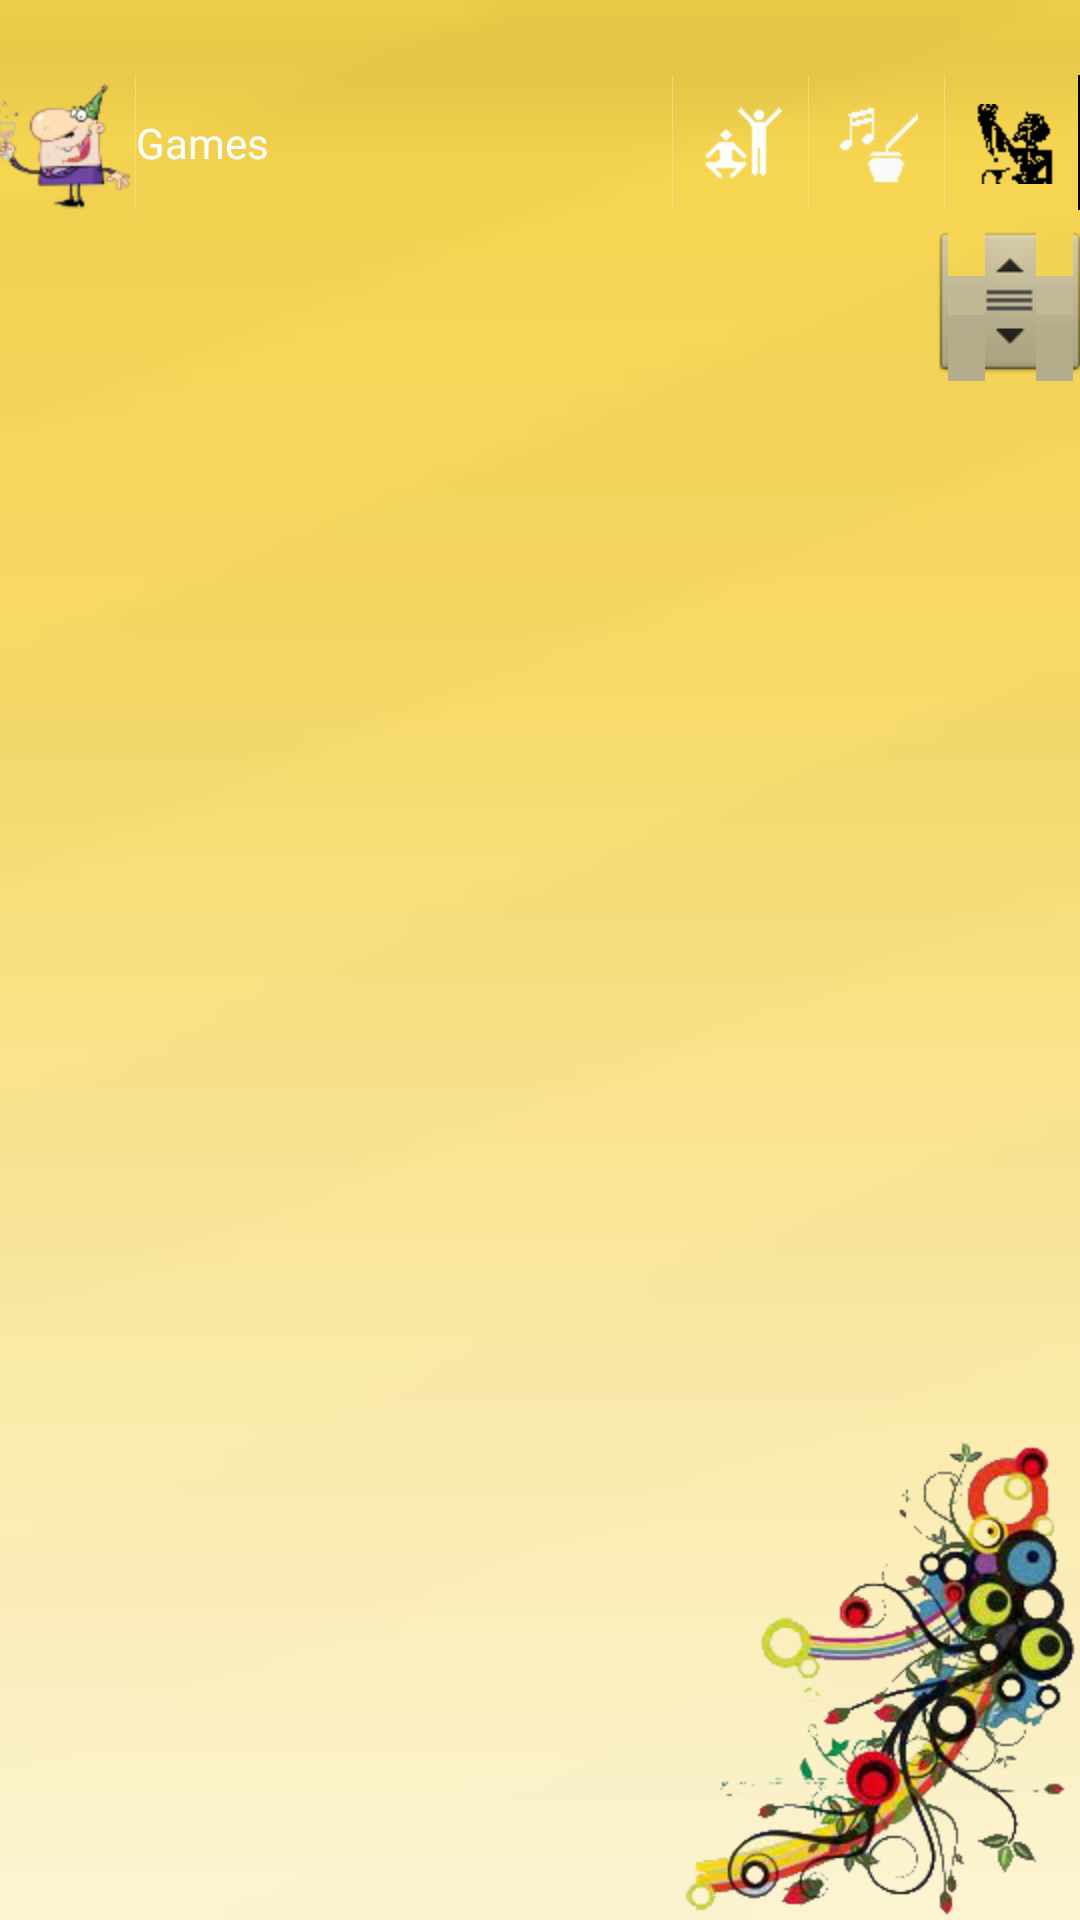

Reconstruct the res/layout file that produces this screen, plus the resources it refers to.
<!-- AndroidManifest.xml: activity theme Theme.M5 -->
<!-- res/layout/activity_pledge.xml -->
<?xml version="1.0" encoding="utf-8"?>
<RelativeLayout xmlns:android="http://schemas.android.com/apk/res/android"
    android:id="@+id/games_root"
    android:orientation="vertical"
    android:layout_width="fill_parent"
    android:layout_height="fill_parent"
    android:background="@drawable/background">

	<View android:id="@+id/viewOrnament"
	    android:layout_width="fill_parent"
	    android:layout_height="@dimen/ornament_height"
	    android:layout_alignParentLeft="true" />
	    
	<ImageView android:id="@+id/bg_bl"
		android:src="@drawable/bg_bl"
		android:layout_width="wrap_content"
    	android:layout_height="wrap_content"
    	android:layout_alignParentRight="true"
    	android:layout_alignParentBottom="true" />
	   
    <LinearLayout android:id="@+id/games_title"
    	android:layout_marginTop="@dimen/ornament_height"
    	style="@style/TitleBar">
    	<LinearLayout
    		android:layout_width="match_parent"
    		android:layout_height="match_parent"
    		android:layout_weight="1"
    		android:orientation="horizontal">
    		<ImageButton style="@style/TitleBarAction"
	            android:src="@drawable/ic_launcher"
	            android:paddingRight="5dp"
	            android:onClick="onHomeClick" />
	    	<ImageView style="@style/TitleBarSeparator" />
        
	        <TextView android:id="@+id/title_text"
	            style="@style/TitleBarLogo"
	   	        android:textColor="@color/title_text"
	            android:gravity="center_vertical"
	            android:textSize="@dimen/text_size_small"
	            android:text="@string/games" />
		</LinearLayout>
    	<LinearLayout
    		android:layout_width="match_parent"
    		android:layout_height="match_parent"
    		android:layout_weight="1"
    		android:gravity="right"
    		android:orientation="horizontal">
	        <ImageView style="@style/TitleBarSeparator" />
	        <ImageButton style="@style/TitleBarAction"
	            android:src="@drawable/ic_title_games"
	            android:onClick="onGamesClick" />
	        <ImageView style="@style/TitleBarSeparator" />
	        <ImageButton style="@style/TitleBarAction"
	            android:src="@drawable/ic_title_poetry"
	            android:onClick="onPoetryClick" />
	        <ImageView style="@style/TitleBarSeparator" />
	        <ImageButton style="@style/TitleBarAction"
	            android:src="@drawable/ic_title_pledge_alt"
	            android:clickable="false" />
		</LinearLayout>            
    </LinearLayout>
	
	<include layout="@layout/activity_content" />
	
	<ImageButton android:id="@+id/title_delete"
		style="@style/TitleBarAction"
	    android:src="@drawable/ic_title_delete"
	    android:visibility="gone"
	    android:onClick="onDeleteClick"
	    android:layout_centerHorizontal="true"
    	android:layout_alignParentBottom="true" />

</RelativeLayout>
<!-- res/layout/activity_content.xml (included above) -->
<?xml version="1.0" encoding="utf-8"?>
<FrameLayout xmlns:android="http://schemas.android.com/apk/res/android"
    android:id="@+id/content"
    android:layout_width="match_parent"
    android:layout_height="match_parent"
    android:layout_marginTop="75dp">
    
	<ListView android:id="@android:id/list"
	    android:layout_width="match_parent"
	    android:layout_height="match_parent"
	    android:layout_gravity="center"
	    android:fastScrollEnabled="true" />
	    
	    
	    
	<include layout="@layout/ad"/>
	    
</FrameLayout>
<!-- res/layout/ad.xml (included above) -->
<?xml version="1.0" encoding="utf-8"?>
<LinearLayout xmlns:android="http://schemas.android.com/apk/res/android"
	android:id="@+id/AdView1"
    android:layout_width="fill_parent"
	android:layout_height="50dp"
	android:layout_gravity="bottom"
	android:gravity="center"
	android:orientation="horizontal" />
<!-- resources referenced by this layout -->
<resources>
  <color name="title_text">#ffffff</color>
  <dimen name="ornament_height">25dip</dimen>
  <dimen name="text_size_small">14sp</dimen>
  <!-- drawable ic_title_games (drawable) -->
  <?xml version="1.0" encoding="utf-8"?>
  <selector xmlns:android="http://schemas.android.com/apk/res/android">
      <item android:state_focused="true" android:state_pressed="true" android:drawable="@drawable/ic_title_games_alt"/>
      <item android:state_focused="false" android:state_pressed="true" android:drawable="@drawable/ic_title_games_alt"/>
      <item android:state_focused="true" android:drawable="@drawable/ic_title_games_alt"/>
      <item android:state_focused="false" android:state_pressed="false" android:drawable="@drawable/ic_title_games_default"/>
  </selector>
  <!-- drawable ic_title_poetry (drawable) -->
  <?xml version="1.0" encoding="utf-8"?>
  <selector xmlns:android="http://schemas.android.com/apk/res/android">
      <item android:state_focused="true" android:state_pressed="true" android:drawable="@drawable/ic_title_poetry_alt"/>
      <item android:state_focused="false" android:state_pressed="true" android:drawable="@drawable/ic_title_poetry_alt"/>
      <item android:state_focused="true" android:drawable="@drawable/ic_title_poetry_alt"/>
      <item android:state_focused="false" android:state_pressed="false" android:drawable="@drawable/ic_title_poetry_default"/>
  </selector>
  <string name="games">Games</string>
  <style name="TitleBar">
          <item name="android:id">@id/title_container</item>
          <item name="android:layout_width">fill_parent</item>
          <item name="android:layout_height">@dimen/title_height</item>
          <item name="android:orientation">horizontal</item>
          <item name="android:background">@drawable/title_background</item>
      </style>
  <style name="TitleBarAction">
          <item name="android:layout_width">@dimen/title_height</item>
          <item name="android:layout_height">fill_parent</item>
          <item name="android:background">@drawable/title_button</item>
      </style>
  <style name="TitleBarLogo">
          <item name="android:id">@id/title_logo</item>
          <item name="android:layout_width">wrap_content</item>
          <item name="android:layout_height">fill_parent</item>
          <item name="android:clickable">true</item>
      </style>
  <style name="TitleBarSeparator">
          <item name="android:layout_width">1px</item>
          <item name="android:layout_height">fill_parent</item>
          <item name="android:background">@color/title_separator</item>
      </style>
  <style name="Theme.M5" parent="android:style/Theme.Translucent">
          <item name="android:windowNoTitle">true</item>
          <item name="android:windowContentOverlay">@null</item>
          <item name="android:windowBackground">@drawable/background</item>
      </style>
  <dimen name="title_height">45dip</dimen>
  <!-- drawable title_button (drawable) -->
  <?xml version="1.0" encoding="utf-8"?>
  <selector xmlns:android="http://schemas.android.com/apk/res/android">
      <item android:state_focused="true" android:state_pressed="true" android:drawable="@drawable/btn_bg_pressed"/>
      <item android:state_focused="false" android:state_pressed="true" android:drawable="@drawable/btn_bg_pressed"/>
      <item android:state_focused="false" android:state_pressed="false" android:drawable="@android:color/transparent"/>
  </selector>
  <color name="title_separator">#40ffffff</color>
</resources>
